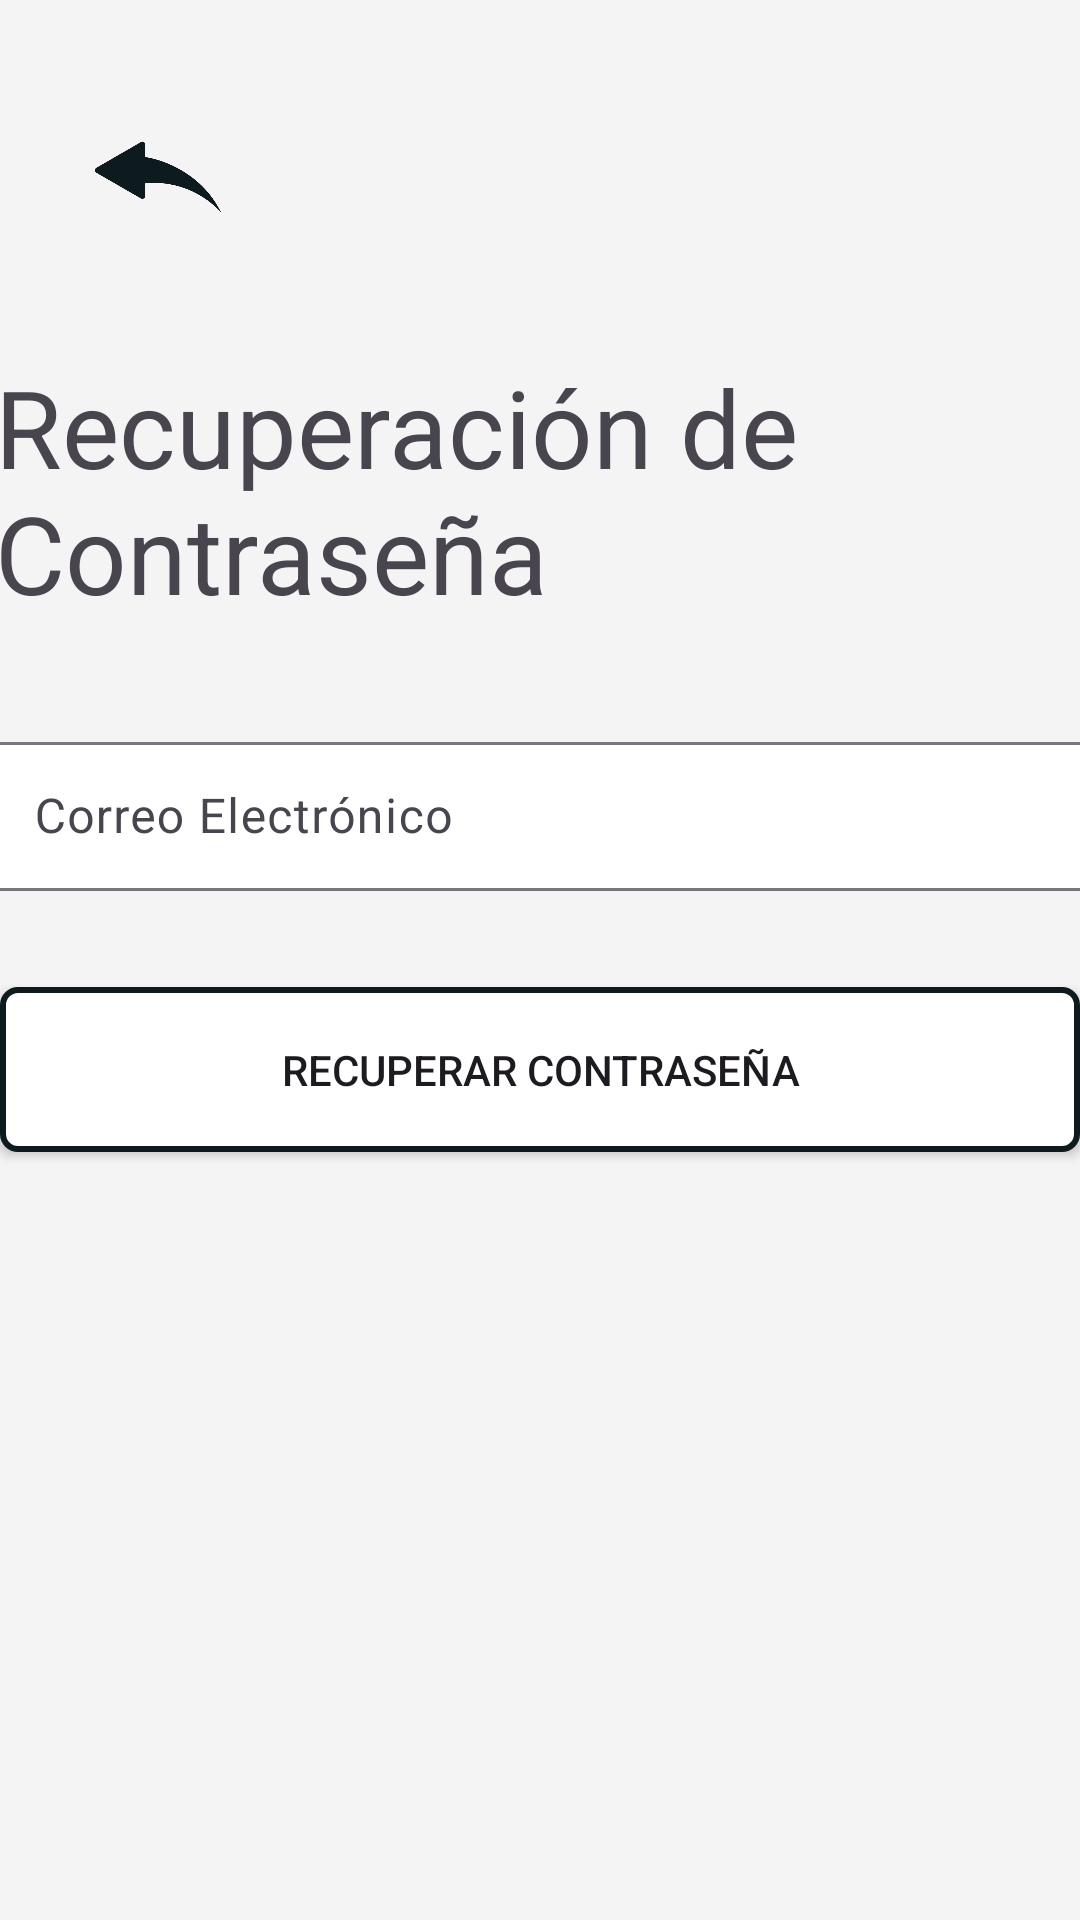

The Android layout XML behind this screen, and the referenced resources:
<!-- AndroidManifest.xml: application theme Theme.PanaderiaBrotto_41 -->
<!-- res/layout/activity_recover_password.xml -->
<?xml version="1.0" encoding="utf-8"?>
<androidx.constraintlayout.widget.ConstraintLayout xmlns:android="http://schemas.android.com/apk/res/android"
    xmlns:app="http://schemas.android.com/apk/res-auto"
    xmlns:tools="http://schemas.android.com/tools"
    android:layout_width="match_parent"
    android:layout_height="match_parent"
    tools:context=".RecoverPassword">

    <ImageButton
        android:id="@+id/btnRegresInicio"
        android:layout_width="70dp"
        android:layout_height="70dp"
        android:layout_marginTop="24dp"
        android:background="@color/WhiteSmoke"
        android:scaleType="centerCrop"
        app:layout_constraintEnd_toEndOf="parent"
        app:layout_constraintHorizontal_bias="0.061"
        app:layout_constraintStart_toStartOf="parent"
        app:layout_constraintTop_toTopOf="parent"
        app:srcCompat="@drawable/regreso" />

    <TextView
        android:id="@+id/titulo"
        android:layout_width="364dp"
        android:layout_height="94dp"
        android:layout_marginTop="24dp"
        android:text="Recuperación de Contraseña"
        android:textSize="36sp"
        app:layout_constraintEnd_toEndOf="parent"
        app:layout_constraintStart_toStartOf="parent"
        app:layout_constraintTop_toBottomOf="@+id/btnRegresInicio" />

    <com.google.android.material.textfield.TextInputLayout
        android:id="@+id/filCorreo"
        android:layout_width="370dp"
        android:layout_height="55dp"
        android:layout_marginTop="30dp"
        app:boxBackgroundColor="@color/white"
        app:layout_constraintEnd_toEndOf="parent"
        app:layout_constraintHorizontal_bias="0.51"
        app:layout_constraintStart_toStartOf="parent"
        app:layout_constraintTop_toBottomOf="@+id/titulo">

        <com.google.android.material.textfield.TextInputEditText
            android:id="@+id/Correo"
            android:layout_width="match_parent"
            android:layout_height="wrap_content"
            android:hint="@string/txtCorreoElectronico"
            android:inputType="textEmailAddress"
            tools:layout_editor_absoluteX="2dp"
            tools:layout_editor_absoluteY="612dp" />

    </com.google.android.material.textfield.TextInputLayout>

    <Button
        android:id="@+id/btnRecuperar"
        android:layout_width="wrap_content"
        android:layout_height="wrap_content"
        android:layout_marginTop="32dp"
        android:background="@drawable/boton_1"
        android:text="Recuperar Contraseña"
        app:layout_constraintEnd_toEndOf="parent"
        app:layout_constraintHorizontal_bias="0.39"
        app:layout_constraintStart_toStartOf="parent"
        app:layout_constraintTop_toBottomOf="@+id/filCorreo" />

</androidx.constraintlayout.widget.ConstraintLayout>
<!-- resources referenced by this layout -->
<resources>
  <color name="WhiteSmoke">#F4F4F4</color>
  <color name="white">#FFFFFFFF</color>
  <!-- drawable boton_1 (drawable) -->
  <?xml version="1.0" encoding="utf-8"?>
  <shape xmlns:android="http://schemas.android.com/apk/res/android"
      android:shape="rectangle">
  
      <solid android:color="@color/white"/> 
      <stroke
          android:width="2dp"
          android:color="@color/blueDark" />
      <corners android:radius="5dp"/> 
      <size
          android:width="370dp"
          android:height="55dp"
          />
  </shape>
  <!-- drawable regreso: png bitmap (drawable, 8787 bytes) -->
  <string name="txtCorreoElectronico">Correo Electrónico</string>
  <style name="Theme.PanaderiaBrotto_41" parent="Base.Theme.PanaderiaBrotto_41" />
  <color name="blueDark">#0D1B1E</color>
  <style name="Base.Theme.PanaderiaBrotto_41" parent="Theme.Material3.DayNight">
          
          <item name="colorPrimary">@color/blueDark</item>
          <item name="android:colorBackground">@color/WhiteSmoke</item>
          <item name="color" />
      </style>
</resources>
